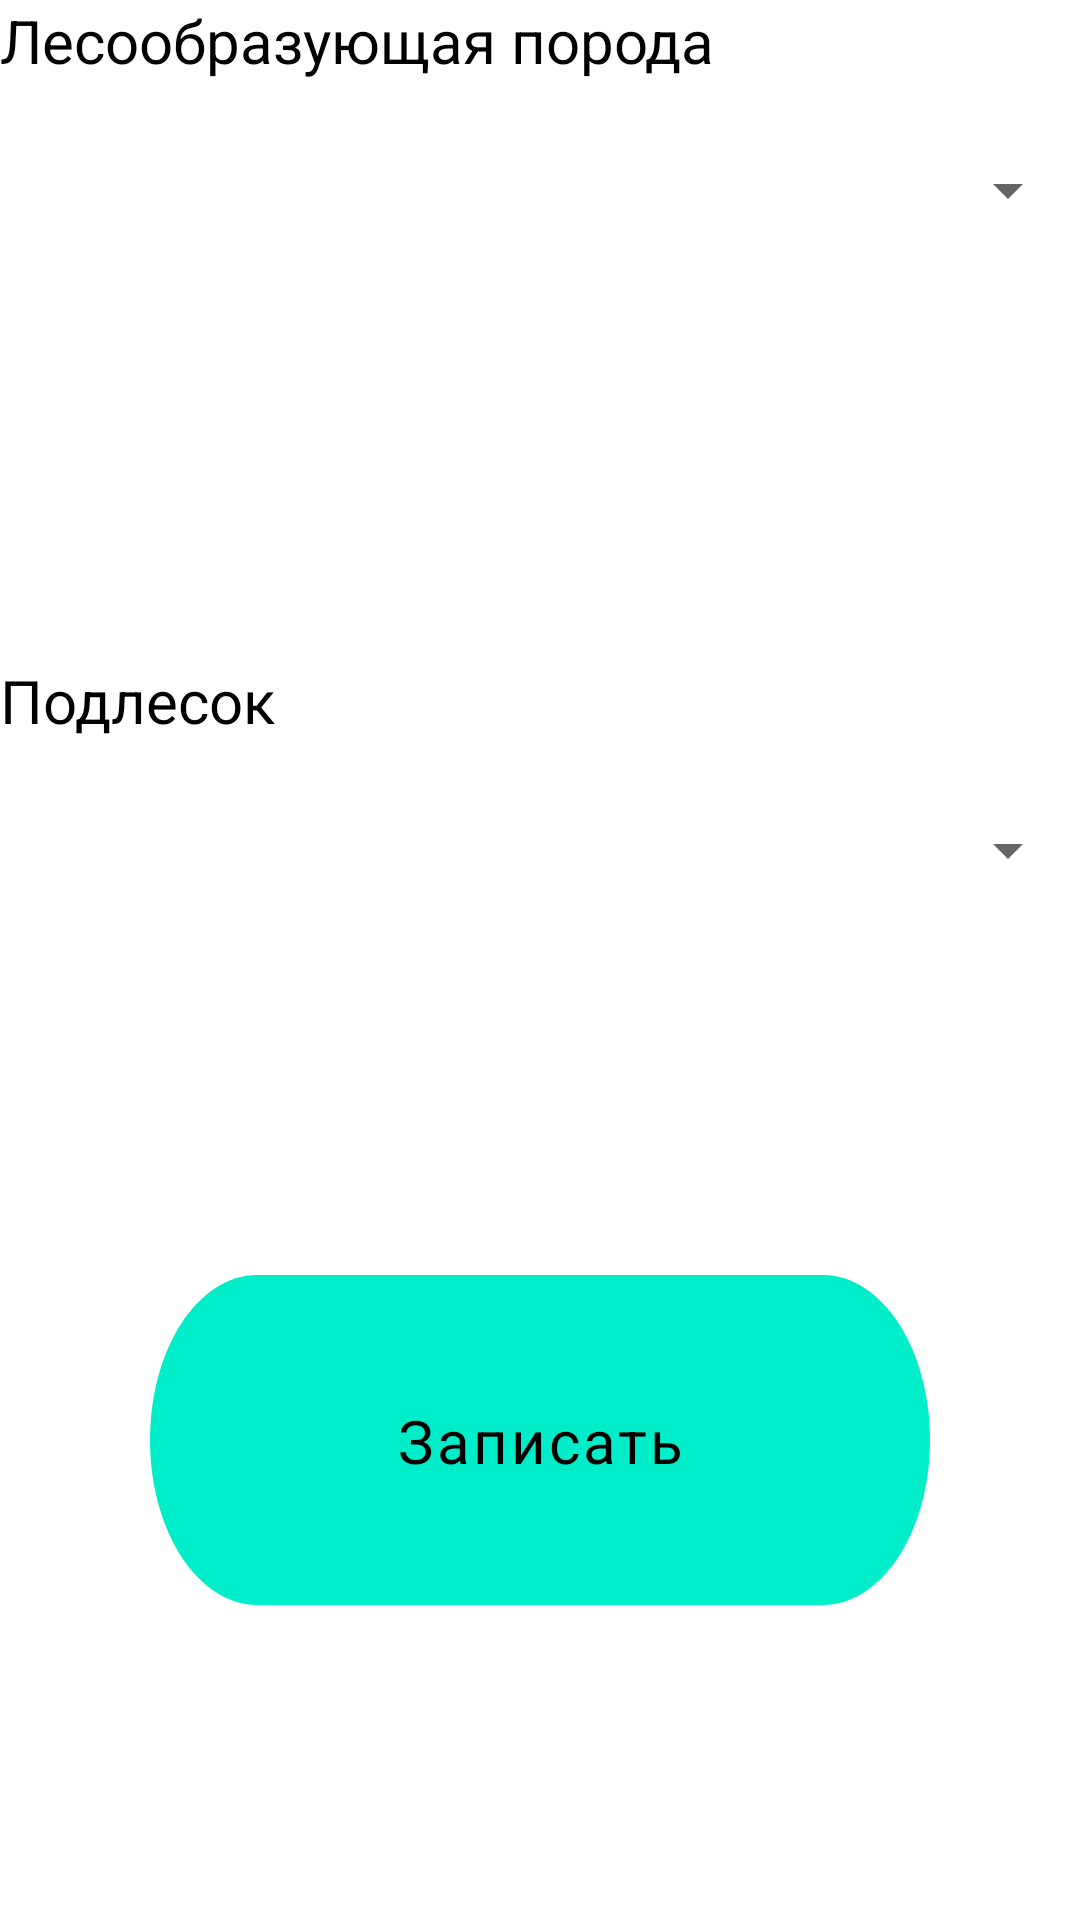

This screen was rendered from an Android layout file. Write that file and the resources it references.
<!-- AndroidManifest.xml: application theme Theme.Rosles -->
<!-- res/layout/dialog_add_porod.xml -->
<?xml version="1.0" encoding="utf-8"?>
<androidx.constraintlayout.widget.ConstraintLayout xmlns:android="http://schemas.android.com/apk/res/android"
    xmlns:app="http://schemas.android.com/apk/res-auto"
    xmlns:tools="http://schemas.android.com/tools"
    android:layout_width="match_parent"
    android:layout_height="match_parent">

    <LinearLayout
        android:id="@+id/firstL"
        android:layout_width="match_parent"
        android:layout_height="100dp"
        android:orientation="vertical"
        app:layout_constraintStart_toStartOf="parent"
        app:layout_constraintTop_toTopOf="parent">

        <TextView
            android:id="@+id/textLes"
            android:layout_width="wrap_content"
            android:layout_height="wrap_content"
            android:layout_gravity="left"
            android:text="Лесообразующая порода"
            android:textColor="@color/black"
            android:textSize="@dimen/custom_size_text" />

        <Spinner
            android:id="@+id/les"
            android:layout_width="match_parent"
            android:layout_height="match_parent"
            android:layout_gravity="right"
            android:spinnerMode="dialog" />

    </LinearLayout>

    <LinearLayout
        android:id="@+id/SecL"
        android:layout_width="match_parent"
        android:layout_height="100dp"
        android:layout_marginTop="15dp"
        android:orientation="vertical"
        app:layout_constraintStart_toStartOf="parent"
        app:layout_constraintBottom_toTopOf="@id/button_auto"
        app:layout_constraintTop_toBottomOf="@+id/firstL">

        <TextView
            android:id="@+id/textpodles"
            android:layout_width="wrap_content"
            android:layout_height="wrap_content"
            android:layout_gravity="left"
            android:text="Подлесок"
            android:textColor="@color/black"
            android:textSize="@dimen/custom_size_text" />


        <Spinner
            android:id="@+id/podles"
            android:layout_width="match_parent"
            android:layout_height="match_parent"
            android:layout_gravity="right"
            android:spinnerMode="dialog" />

    </LinearLayout>


    <RelativeLayout
        android:id="@+id/button_auto"
        android:layout_width="match_parent"
        android:layout_height="110dp"
        android:layout_alignParentLeft="true"
        android:layout_alignParentTop="true"
        android:layout_marginStart="50dp"
        android:layout_marginEnd="50dp"
        android:background="@drawable/button_auto"
        android:clipToOutline="true"
        app:layout_constraintBottom_toBottomOf="parent"

        app:layout_constraintEnd_toEndOf="parent"
        app:layout_constraintHorizontal_bias="0.48"
        app:layout_constraintStart_toStartOf="parent"
        app:layout_constraintTop_toBottomOf="@+id/SecL" />

    <TextView
        android:id="@+id/write_button"
        android:layout_width="wrap_content"
        android:layout_height="wrap_content"
        android:layout_alignParentStart="true"
        android:layout_alignParentEnd="true"
        android:layout_alignParentBottom="true"
        android:gravity="center_horizontal|center_vertical"
        android:text="Записать"
        android:textSize="@dimen/custom_size_text_medium"
        android:textAppearance="@style/some_id"
        app:layout_constraintBottom_toBottomOf="@+id/button_auto"
        app:layout_constraintEnd_toEndOf="@+id/button_auto"
        app:layout_constraintStart_toStartOf="@+id/button_auto"
        app:layout_constraintTop_toTopOf="@+id/button_auto" />


</androidx.constraintlayout.widget.ConstraintLayout>
<!-- resources referenced by this layout -->
<resources>
  <color name="black">#FF000000</color>
  <dimen name="custom_size_text">20sp</dimen>
  <dimen name="custom_size_text_medium">20sp</dimen>
  <!-- drawable button_auto (drawable) -->
  <?xml version="1.0" encoding="utf-8"?>
  <vector
      xmlns:android="http://schemas.android.com/apk/res/android"
      xmlns:aapt="http://schemas.android.com/aapt"
      android:width="251dp"
      android:height="69dp"
      android:viewportWidth="251"
      android:viewportHeight="69"
      >
  
      <group>
  
          <clip-path
              android:pathData="M34.5 0H216.5C235.554 0 251 15.4462 251 34.5C251 53.5538 235.554 69 216.5 69H34.5C15.4462 69 0 53.5538 0 34.5C0 15.4462 15.4462 0 34.5 0Z"
              />
  
          <path
              android:pathData="M0 0V69H251V0"
              android:fillColor="#00EDCA"
              />
  
      </group>
  
  </vector>
  <style name="some_id">
  
          <item name="android:textSize">
              25sp
          </item>
  
          <item name="android:letterSpacing">
              0.05
          </item>
  
          <item name="android:textColor">
              @color/black
          </item>
  
      </style>
  <style name="Theme.Rosles" parent="Theme.MaterialComponents.Light">
          
          <item name="colorPrimary">#177164</item>
          <item name="colorPrimaryVariant">#177164</item>
          <item name="colorOnPrimary">@color/white</item>
          
          <item name="colorSecondary">@color/teal_200</item>
          <item name="colorSecondaryVariant">@color/teal_700</item>
          <item name="colorOnSecondary">#177164</item>
          <item name="android:layout_gravity">center_horizontal</item>
  
  
          
          <item name="android:statusBarColor">?attr/colorPrimaryVariant</item>
          
      </style>
  <color name="white">#FFFFFFFF</color>
  <color name="teal_200">#FF03DAC5</color>
  <color name="teal_700">#FF018786</color>
</resources>
